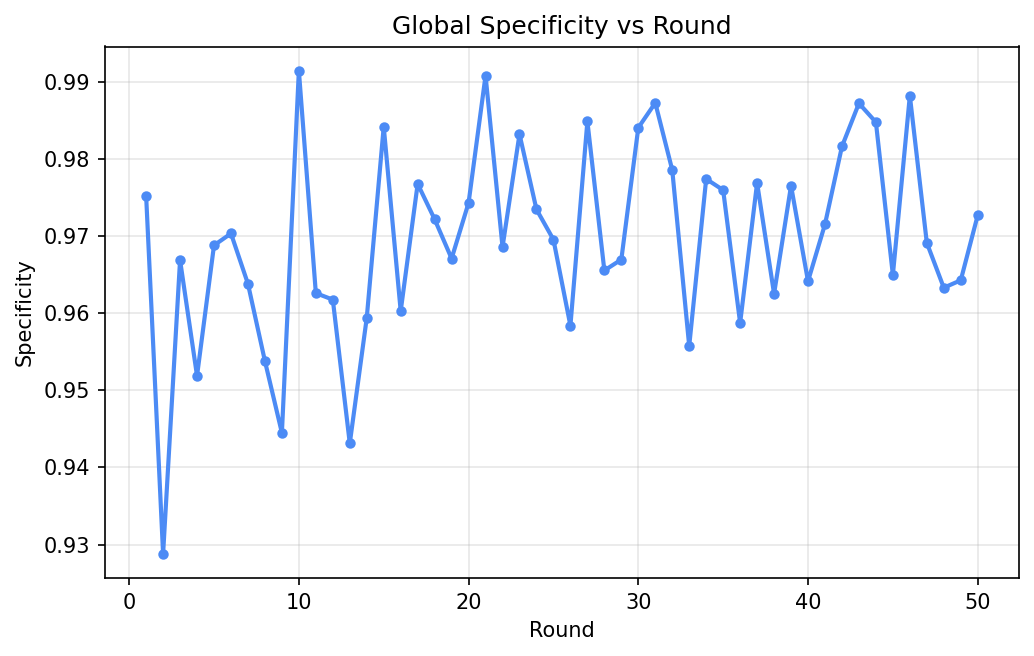

The data file committed next to this chart (first rows):
round, eval_specificity
1, 0.9753
2, 0.9288
3, 0.9669
4, 0.9519
5, 0.9688
6, 0.9703
7, 0.9638
8, 0.9538
9, 0.9445
10, 0.9915
11, 0.9626
12, 0.9618
13, 0.9431
14, 0.9594
15, 0.9842
16, 0.9603
17, 0.9768
18, 0.9722
19, 0.9671
20, 0.9743
21, 0.9908
22, 0.9686
23, 0.9832
24, 0.9735
25, 0.9696
26, 0.9584
27, 0.9849
28, 0.9655
29, 0.967
30, 0.9841
31, 0.9873
32, 0.9786
33, 0.9557
34, 0.9774
35, 0.976
36, 0.9587
37, 0.9769
38, 0.9625
39, 0.9765
40, 0.9642
41, 0.9715
42, 0.9816
43, 0.9872
44, 0.9848
45, 0.965
46, 0.9882
47, 0.9691
48, 0.9633
49, 0.9643
50, 0.9727
